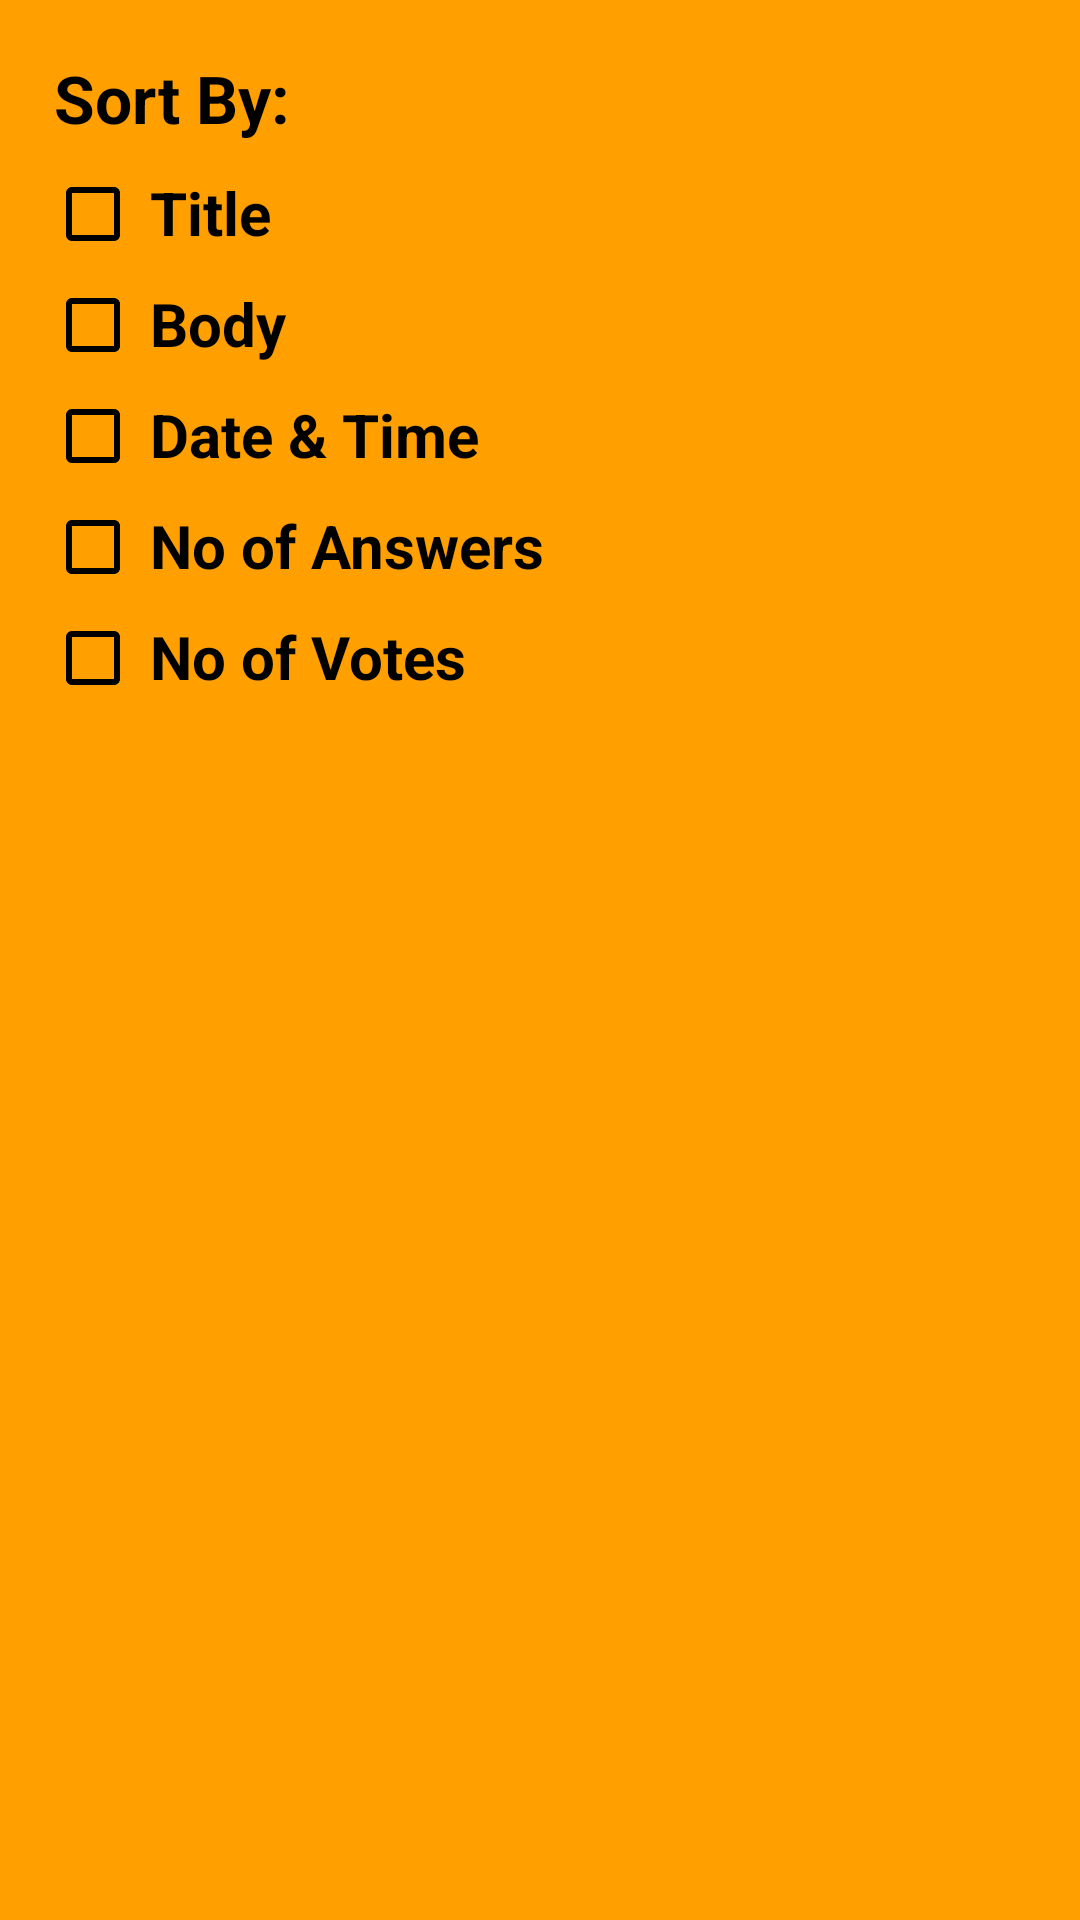

Write the Android layout XML for this screen, with the resource values it uses.
<!-- AndroidManifest.xml: application theme CustomTheme -->
<!-- res/layout/sort_dialog_box.xml -->
<?xml version="1.0" encoding="utf-8"?>
<androidx.constraintlayout.widget.ConstraintLayout xmlns:android="http://schemas.android.com/apk/res/android"
    android:layout_width="wrap_content"
    android:layout_height="wrap_content"
    android:padding="10dp"
    android:layout_margin="5dp"
    android:background="@color/yellow"
    xmlns:app="http://schemas.android.com/apk/res-auto">
    <TextView
        android:id="@+id/text1"
        android:layout_width="wrap_content"
        android:layout_height="wrap_content"
        android:textSize="22dp"
        android:padding="3dp"
        android:text="Sort By:"
        android:textColor="@color/black"
        android:layout_margin="5dp"
        app:layout_constraintTop_toTopOf="parent"
        app:layout_constraintStart_toStartOf="parent"
        android:textStyle="bold"/>
    <androidx.appcompat.widget.AppCompatCheckBox
        android:id="@+id/title_check"
        android:buttonTint="@color/black"
        app:layout_constraintTop_toBottomOf="@id/text1"
        app:layout_constraintStart_toStartOf="parent"
        android:layout_margin="5dp"
        android:layout_width="wrap_content"
        android:layout_height="wrap_content"/>
    <TextView
        android:layout_width="wrap_content"
        android:layout_height="wrap_content"
        android:textColor="@color/black"
        android:textStyle="bold"
        app:layout_constraintStart_toEndOf="@id/title_check"
        app:layout_constraintBottom_toBottomOf="@id/title_check"
        android:textSize="20dp"
        android:padding="3dp"
        android:text="Title"/>
    <androidx.appcompat.widget.AppCompatCheckBox
        android:id="@+id/body_check"
        android:buttonTint="@color/black"
        app:layout_constraintTop_toBottomOf="@id/title_check"
        app:layout_constraintStart_toStartOf="parent"
        android:layout_margin="5dp"
        android:layout_width="wrap_content"
        android:layout_height="wrap_content"/>
    <TextView
        android:layout_width="wrap_content"
        android:layout_height="wrap_content"
        android:textStyle="bold"
        android:textColor="@color/black"
        app:layout_constraintStart_toEndOf="@id/body_check"
        app:layout_constraintBottom_toBottomOf="@id/body_check"
        android:textSize="20dp"
        android:padding="3dp"
        android:text="Body"/>
    <androidx.appcompat.widget.AppCompatCheckBox
        android:id="@+id/date_check"
        android:buttonTint="@color/black"
        app:layout_constraintTop_toBottomOf="@id/body_check"
        app:layout_constraintStart_toStartOf="parent"
        android:layout_margin="5dp"
        android:layout_width="wrap_content"
        android:layout_height="wrap_content"/>
    <TextView
        android:layout_width="wrap_content"
        android:layout_height="wrap_content"
        android:textColor="@color/black"
        android:textStyle="bold"
        app:layout_constraintStart_toEndOf="@id/date_check"
        app:layout_constraintBottom_toBottomOf="@id/date_check"
        android:textSize="20dp"
        android:padding="3dp"
        android:text="Date &amp; Time"/>
    <androidx.appcompat.widget.AppCompatCheckBox
        android:id="@+id/answers_check"
        android:buttonTint="@color/black"
        app:layout_constraintTop_toBottomOf="@id/date_check"
        app:layout_constraintStart_toStartOf="parent"
        android:layout_margin="5dp"
        android:layout_width="wrap_content"
        android:layout_height="wrap_content"/>
    <TextView
        android:layout_width="wrap_content"
        android:layout_height="wrap_content"
        android:textColor="@color/black"
        android:textStyle="bold"
        app:layout_constraintStart_toEndOf="@id/answers_check"
        app:layout_constraintBottom_toBottomOf="@id/answers_check"
        android:textSize="20dp"
        android:padding="3dp"
        android:text="No of Answers"/>

    <androidx.appcompat.widget.AppCompatCheckBox
        android:id="@+id/votes_check"
        android:buttonTint="@color/black"
        app:layout_constraintTop_toBottomOf="@id/answers_check"
        app:layout_constraintStart_toStartOf="parent"
        android:layout_margin="5dp"
        android:layout_width="wrap_content"
        android:layout_height="wrap_content"/>
    <TextView
        android:layout_width="wrap_content"
        android:layout_height="wrap_content"
        android:textColor="@color/black"
        android:textStyle="bold"
        app:layout_constraintStart_toEndOf="@id/votes_check"
        app:layout_constraintBottom_toBottomOf="@id/votes_check"
        android:textSize="20dp"
        android:padding="3dp"
        android:text="No of Votes"/>


</androidx.constraintlayout.widget.ConstraintLayout>
<!-- resources referenced by this layout -->
<resources>
  <color name="black">#FF000000</color>
  <color name="yellow">#ff9f00</color>
  <style name="CustomTheme" parent="Theme.AppCompat.Light">
  
          <item name="contentInsetStart">0dp</item>
          <item name="contentInsetEnd">0dp</item>
      </style>
</resources>
